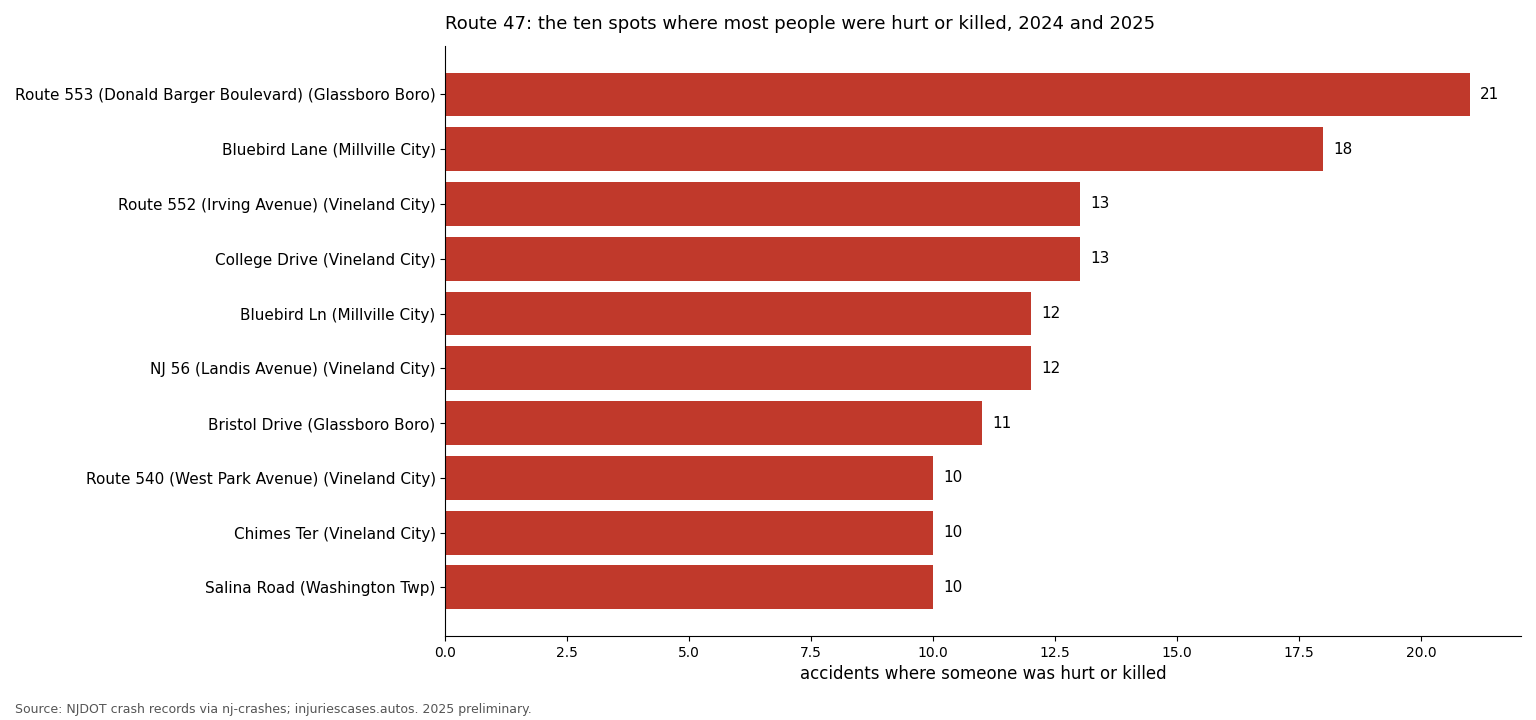

Source data for this figure (header and first rows):
cross_street, municipality, county, ki, total, killed, lat, lon
RT 553 (DONALD BARGER BOULEVARD), Glassboro Boro, Gloucester, 21, 63, 0, 39.72, -75.11
BLUEBIRD LANE, Millville City, Cumberland, 18, 55, 0, 39.42, -75.04
RT 552 (IRVING AVENUE), Vineland City, Cumberland, 13, 35, 0, 39.45, -75.04
COLLEGE DRIVE (CUMBERLAND COUNTY 628), Vineland City, Cumberland, 13, 25, 0, 39.44, -75.04
BLUEBIRD LN, Millville City, Cumberland, 12, 36, 0, 39.42, -75.04
NJ 56 (LANDIS AVENUE), Vineland City, Cumberland, 12, 22, 0, 39.49, -75.04
BRISTOL DRIVE, Glassboro Boro, Gloucester, 11, 25, 0, 39.72, -75.11
RT 540 (WEST PARK AVENUE), Vineland City, Cumberland, 10, 37, 0, 39.49, -75.04
CHIMES TER, Vineland City, Cumberland, 10, 21, 0, 39.48, -75.04
SALINA ROAD, Washington Twp, Gloucester, 10, 19, 0, 39.77, -75.11
